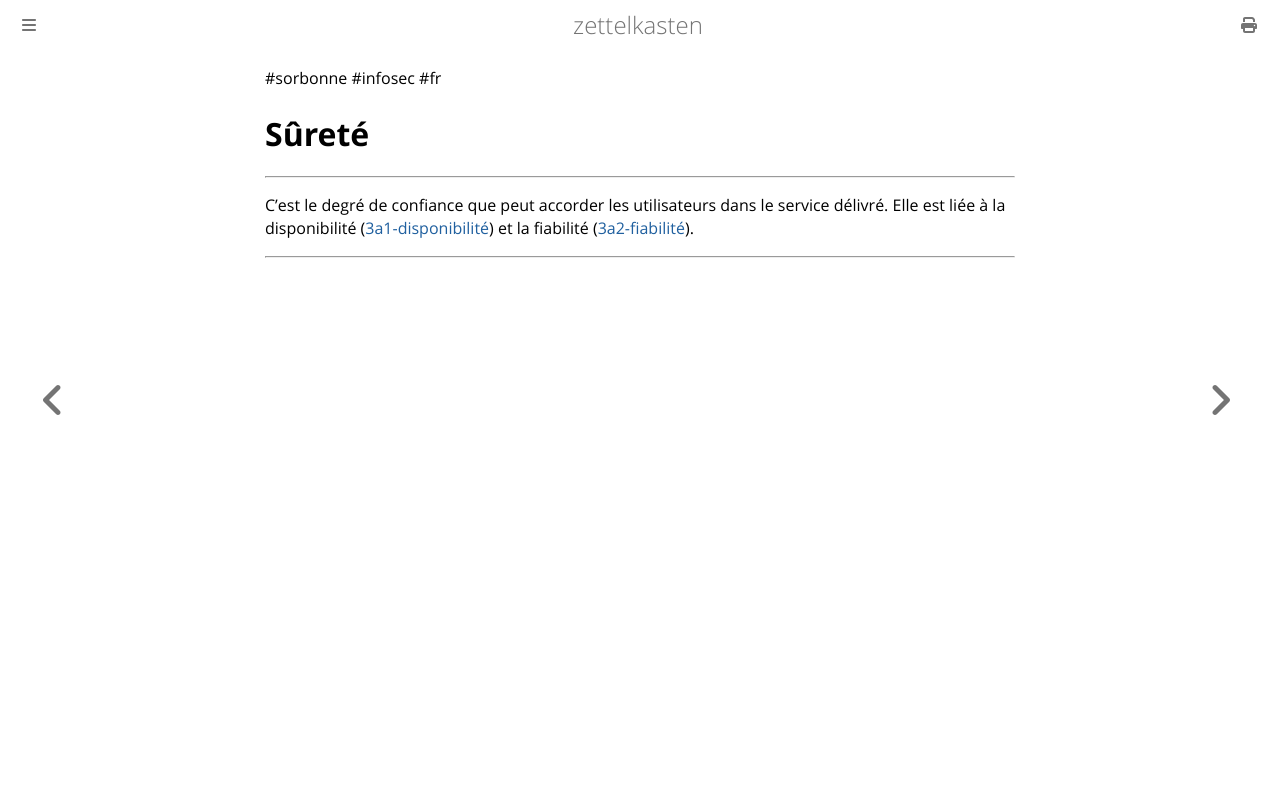

repository: aliasgwynplaine/z · page: 3a-surete.html · generator: mdbook

#sorbonne #infosec #fr 
# Sûreté
---
C'est le degré de confiance que peut accorder les utilisateurs dans le service délivré.
Elle est liée à la disponibilité  ([3a1-disponibilité](3a1-disponibilité.md)) et la fiabilité ([3a2-fiabilité](3a2-fiabilité.md)).

---
